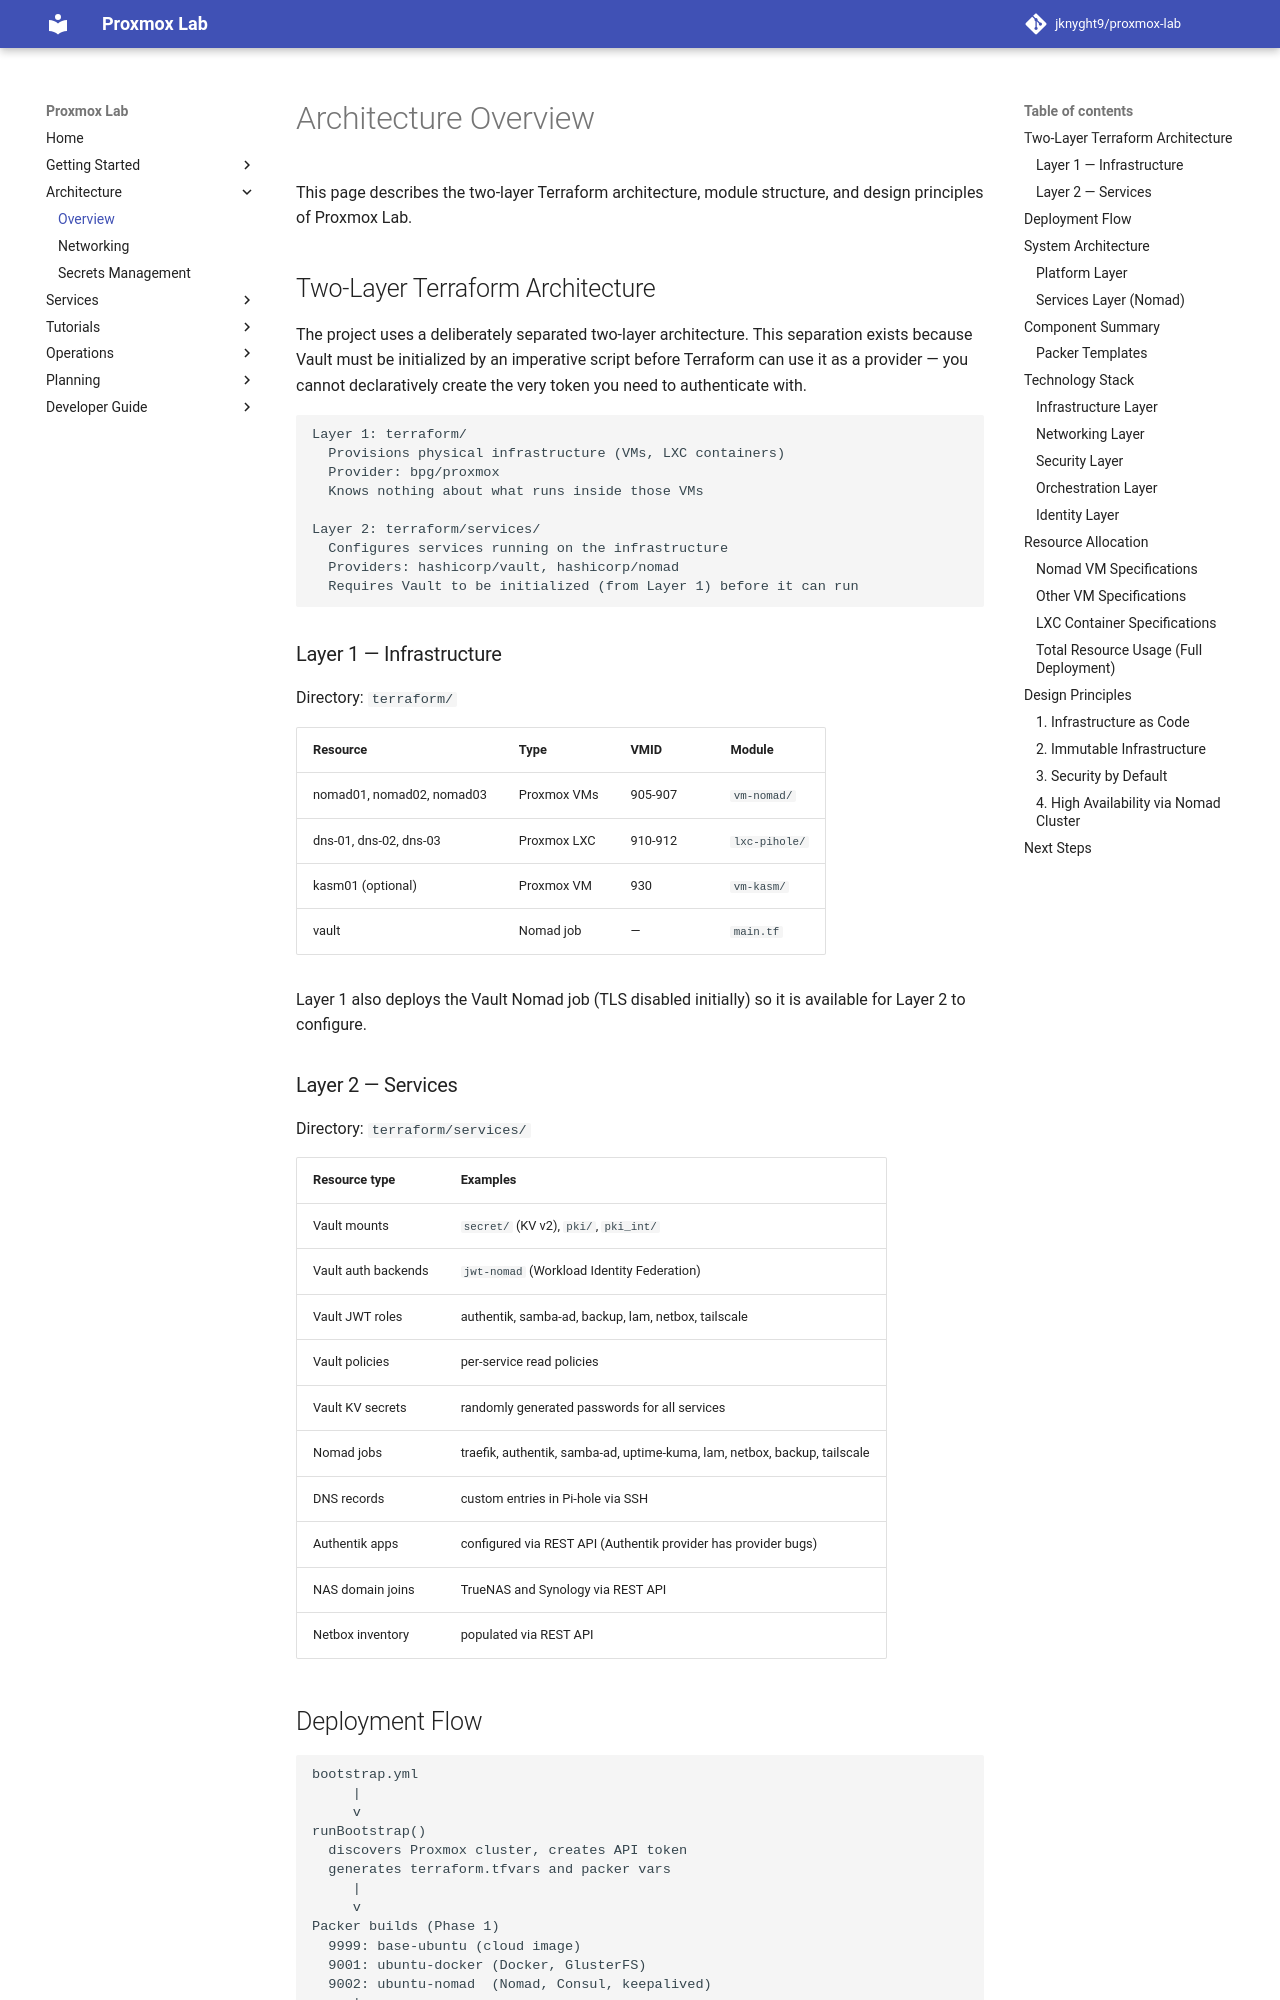

repository: jknyght9/proxmox-lab · page: architecture/overview/index.html · generator: mkdocs

# Architecture Overview

This page describes the two-layer Terraform architecture, module structure, and design principles of Proxmox Lab.

## Two-Layer Terraform Architecture

The project uses a deliberately separated two-layer architecture. This separation exists because Vault must be initialized by an imperative script before Terraform can use it as a provider — you cannot declaratively create the very token you need to authenticate with.

```
Layer 1: terraform/
  Provisions physical infrastructure (VMs, LXC containers)
  Provider: bpg/proxmox
  Knows nothing about what runs inside those VMs

Layer 2: terraform/services/
  Configures services running on the infrastructure
  Providers: hashicorp/vault, hashicorp/nomad
  Requires Vault to be initialized (from Layer 1) before it can run
```

### Layer 1 — Infrastructure

Directory: `terraform/`

| Resource | Type | VMID | Module |
|----------|------|------|--------|
| nomad01, nomad02, nomad03 | Proxmox VMs | 905-907 | `vm-nomad/` |
| dns-01, dns-02, dns-03 | Proxmox LXC | 910-912 | `lxc-pihole/` |
| kasm01 (optional) | Proxmox VM | 930 | `vm-kasm/` |
| vault | Nomad job | — | `main.tf` |

Layer 1 also deploys the Vault Nomad job (TLS disabled initially) so it is available for Layer 2 to configure.

### Layer 2 — Services

Directory: `terraform/services/`

| Resource type | Examples |
|---------------|---------|
| Vault mounts | `secret/` (KV v2), `pki/`, `pki_int/` |
| Vault auth backends | `jwt-nomad` (Workload Identity Federation) |
| Vault JWT roles | authentik, samba-ad, backup, lam, netbox, tailscale |
| Vault policies | per-service read policies |
| Vault KV secrets | randomly generated passwords for all services |
| Nomad jobs | traefik, authentik, samba-ad, uptime-kuma, lam, netbox, backup, tailscale |
| DNS records | custom entries in Pi-hole via SSH |
| Authentik apps | configured via REST API (Authentik provider has provider bugs) |
| NAS domain joins | TrueNAS and Synology via REST API |
| Netbox inventory | populated via REST API |
